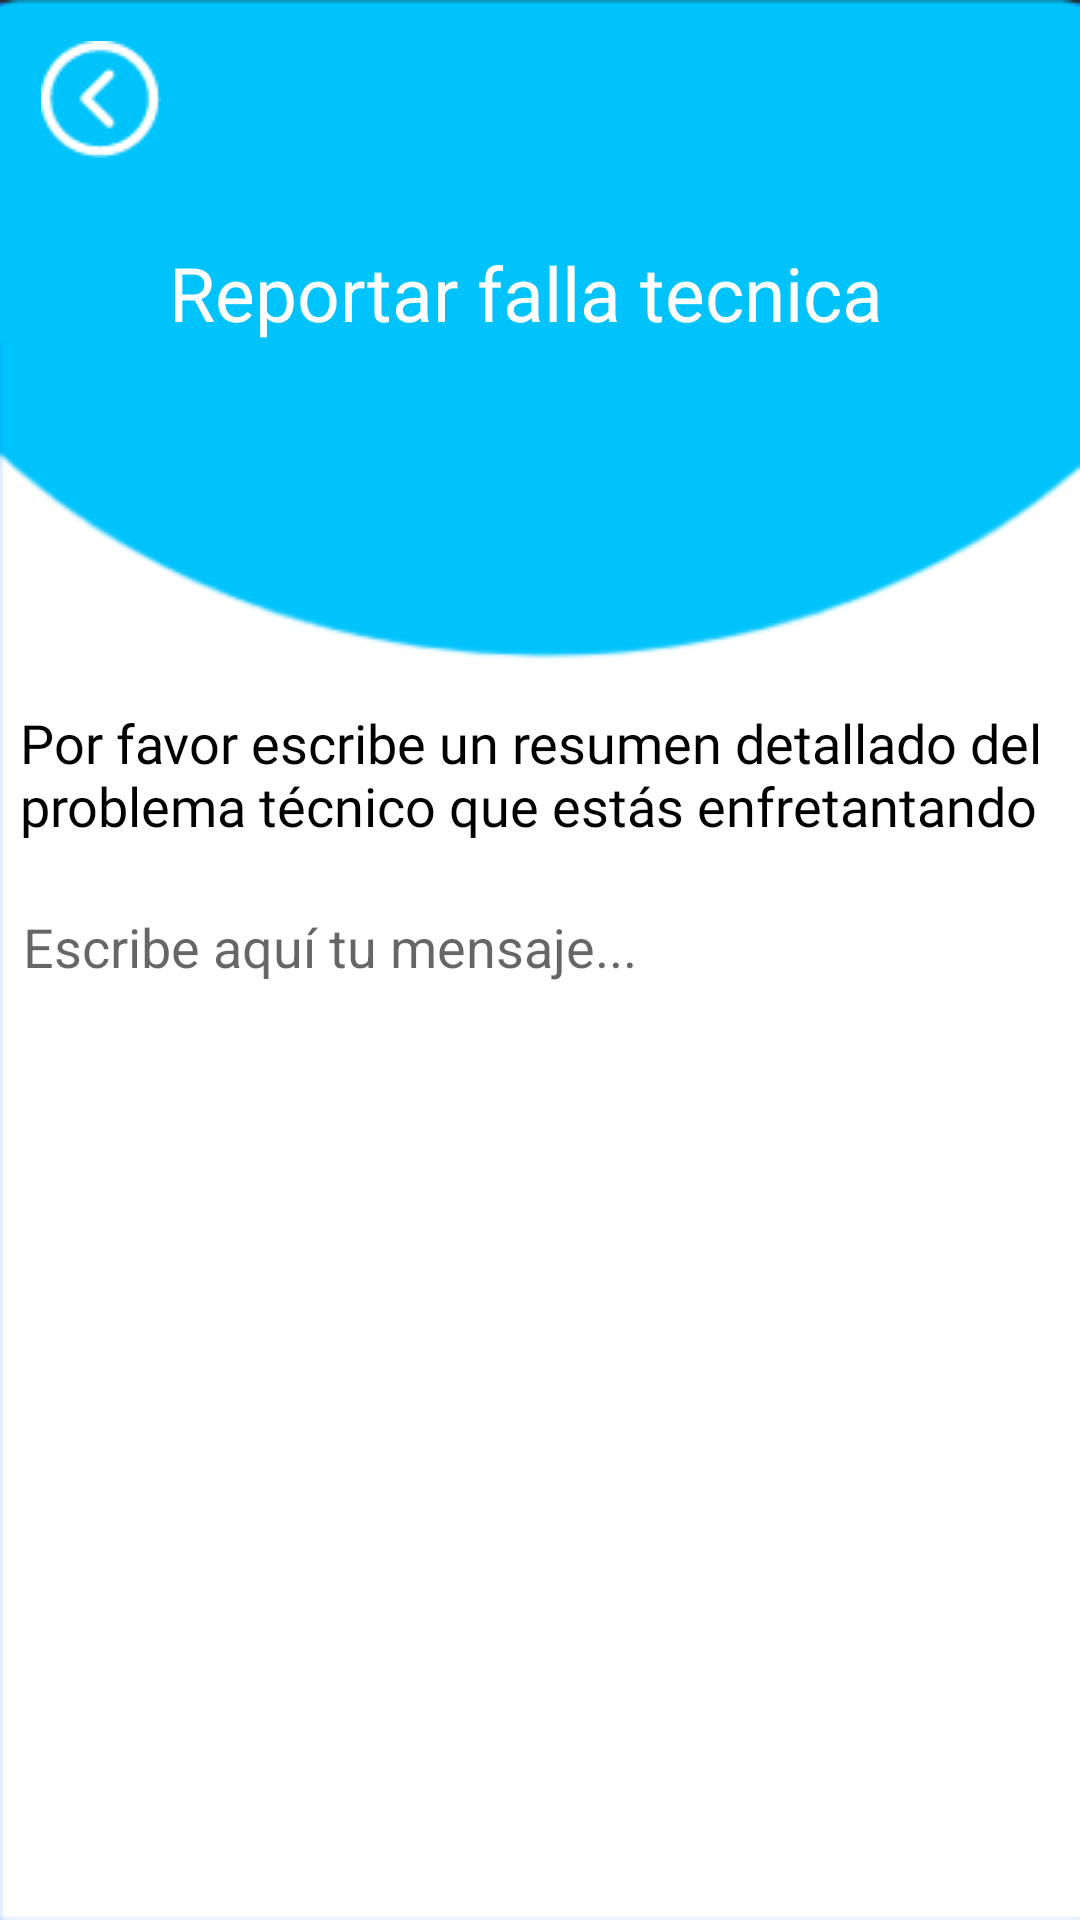

This screen was rendered from an Android layout file. Write that file and the resources it references.
<!-- AndroidManifest.xml: application theme Theme.AppCompat.Light.NoActionBar -->
<!-- res/layout/activity_reportar_fallas.xml -->
<?xml version="1.0" encoding="utf-8"?>
<androidx.constraintlayout.widget.ConstraintLayout xmlns:android="http://schemas.android.com/apk/res/android"
    xmlns:app="http://schemas.android.com/apk/res-auto"
    xmlns:tools="http://schemas.android.com/tools"
    android:layout_width="match_parent"
    android:layout_height="match_parent"
    tools:context=".reportarFallas"
    android:orientation="vertical"
    android:background="@drawable/fondo2">

    <ImageButton
        android:id="@+id/volver"
        android:layout_width="wrap_content"
        android:layout_height="wrap_content"
        android:background="@null"
        app:layout_constraintBottom_toBottomOf="parent"
        app:layout_constraintEnd_toEndOf="parent"
        app:layout_constraintHorizontal_bias="0.043"
        app:layout_constraintStart_toStartOf="parent"
        app:layout_constraintTop_toTopOf="parent"
        app:layout_constraintVertical_bias="0.023"
        app:srcCompat="@drawable/next2"
        tools:ignore="MissingConstraints" />

    <TextView
        android:id="@+id/textView11"
        android:layout_width="wrap_content"
        android:layout_height="wrap_content"
        android:fontFamily="@font/poppinsbold"
        android:text="Reportar falla tecnica"
        android:textColor="@color/white"
        android:textSize="25dp"
        app:layout_constraintBottom_toBottomOf="parent"
        app:layout_constraintEnd_toEndOf="parent"
        app:layout_constraintHorizontal_bias="0.462"
        app:layout_constraintStart_toStartOf="parent"
        app:layout_constraintTop_toTopOf="parent"
        app:layout_constraintVertical_bias="0.133"
        tools:ignore="MissingConstraints" />

    <TextView
        android:id="@+id/textView3"
        android:layout_width="349dp"
        android:layout_height="wrap_content"
        android:fontFamily="@font/poppinslight"
        android:text="Por favor escribe un resumen detallado del problema técnico que estás enfretantando"
        android:textColor="@color/black"
        android:textSize="18dp"
        app:layout_constraintBottom_toBottomOf="parent"
        app:layout_constraintEnd_toEndOf="parent"
        app:layout_constraintHorizontal_bias="0.612"
        app:layout_constraintStart_toStartOf="parent"
        app:layout_constraintTop_toTopOf="parent"
        app:layout_constraintVertical_bias="0.396"
        tools:ignore="MissingConstraints" />

    <EditText
        android:id="@+id/editText"
        android:layout_width="347dp"
        android:layout_height="160dp"
        android:background="@drawable/stylebutton2"
        android:gravity="start"
        android:hint="Escribe aquí tu mensaje..."
        app:layout_constraintBottom_toBottomOf="parent"
        app:layout_constraintEnd_toEndOf="parent"
        app:layout_constraintHorizontal_bias="0.593"
        app:layout_constraintStart_toStartOf="parent"
        app:layout_constraintTop_toTopOf="parent"
        app:layout_constraintVertical_bias="0.632"
        tools:ignore="MissingConstraints" />

</androidx.constraintlayout.widget.ConstraintLayout>
<!-- resources referenced by this layout -->
<resources>
  <color name="black">#FF000000</color>
  <color name="white">#FFFFFFFF</color>
  <!-- drawable fondo2: png bitmap (drawable-v24, 6889 bytes) -->
  <!-- drawable next2: png bitmap (drawable-mdpi, 988 bytes) -->
  <!-- drawable stylebutton2 (drawable) -->
  <?xml version="1.0" encoding="utf-8"?>
  <shape xmlns:android="http://schemas.android.com/apk/res/android"
      >
      <corners
          android:radius="150dp"
          />
      <stroke android:width="5px"
          android:color="@color/white"
          />
      <solid android:color="@color/white"/>
  
  
  </shape>
</resources>
